Run: headless pygame with SDL's dummy video driver; simulated clock (each Clock.tick advances the game by its frame time, no real sleeping); random seed 0; keys injected as events and as key.get_pressed() state; no mouse input.
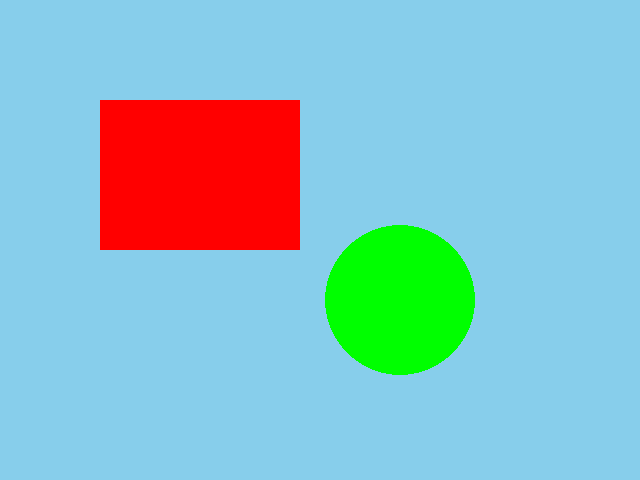
Frame 1 of 4 · flips 1–60 · no input
Frame 2 of 4 · flips 61–180 · tapped SPACE, RETURN · held RIGHT (→), D · screen unchanged from frame 1, image omitted
Frame 3 of 4 · flips 181–300 · held DOWN (↓), S · screen unchanged from frame 2, image omitted
Frame 4 of 4 · flips 301–420 · held LEFT (←), A, UP (↑), W · screen unchanged from frame 3, image omitted

The pygame program that drew these frames:

import pygame           # ① Pygame を使えるようにする
pygame.init()           # ② Pygame の準備完了

# ③ ウィンドウ（キャンバス）を作成：幅640×高さ480
screen = pygame.display.set_mode((640, 480))
pygame.display.set_caption("Day2: 図形描画")

running = True          # ループを続けるためのスイッチ

while running:
    # ④ イベント処理：×ボタンが押されたら終了
    for event in pygame.event.get():
        if event.type == pygame.QUIT:
            running = False

    # ⑤ 背景色を水色で塗りつぶす（RGB=(135,206,235)）
    screen.fill((135, 206, 235))

    # ⑥ 赤い四角形を描く
    #    pygame.draw.rect(画面, 色, (x, y, 幅, 高さ))
    pygame.draw.rect(
        screen,
        (255, 0, 0),         # 赤色
        (100, 100, 200, 150) # 左上(100,100) 幅200×高さ150
    )

    # ⑦ 緑の円を描く
    #    pygame.draw.circle(画面, 色, (中心x, 中心y), 半径)
    pygame.draw.circle(
        screen,
        (0, 255, 0),         # 緑色
        (400, 300),          # 中心座標(400,300)
        75                   # 半径75ピクセル
    )

    # ⑧ 描画した内容を画面に反映
    pygame.display.flip()

# ⑨ Pygame を終了してウィンドウを閉じる
pygame.quit()
